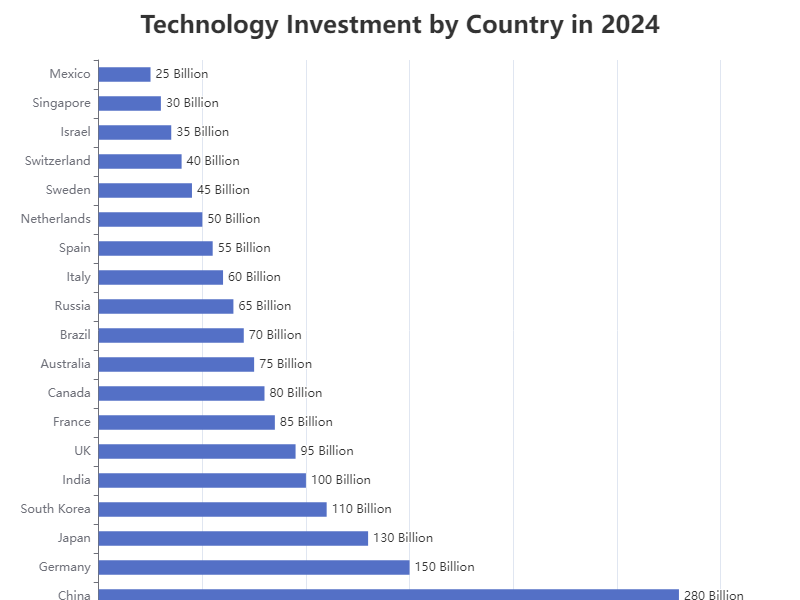

The data file committed next to this chart (first rows):
Country, Technology Investment ($ Billion)
USA, 300
China, 280
Germany, 150
Japan, 130
South Korea, 110
India, 100
UK, 95
France, 85
Canada, 80
Australia, 75
Brazil, 70
Russia, 65
Italy, 60
Spain, 55
Netherlands, 50
Sweden, 45
Switzerland, 40
Israel, 35
Singapore, 30
Mexico, 25
